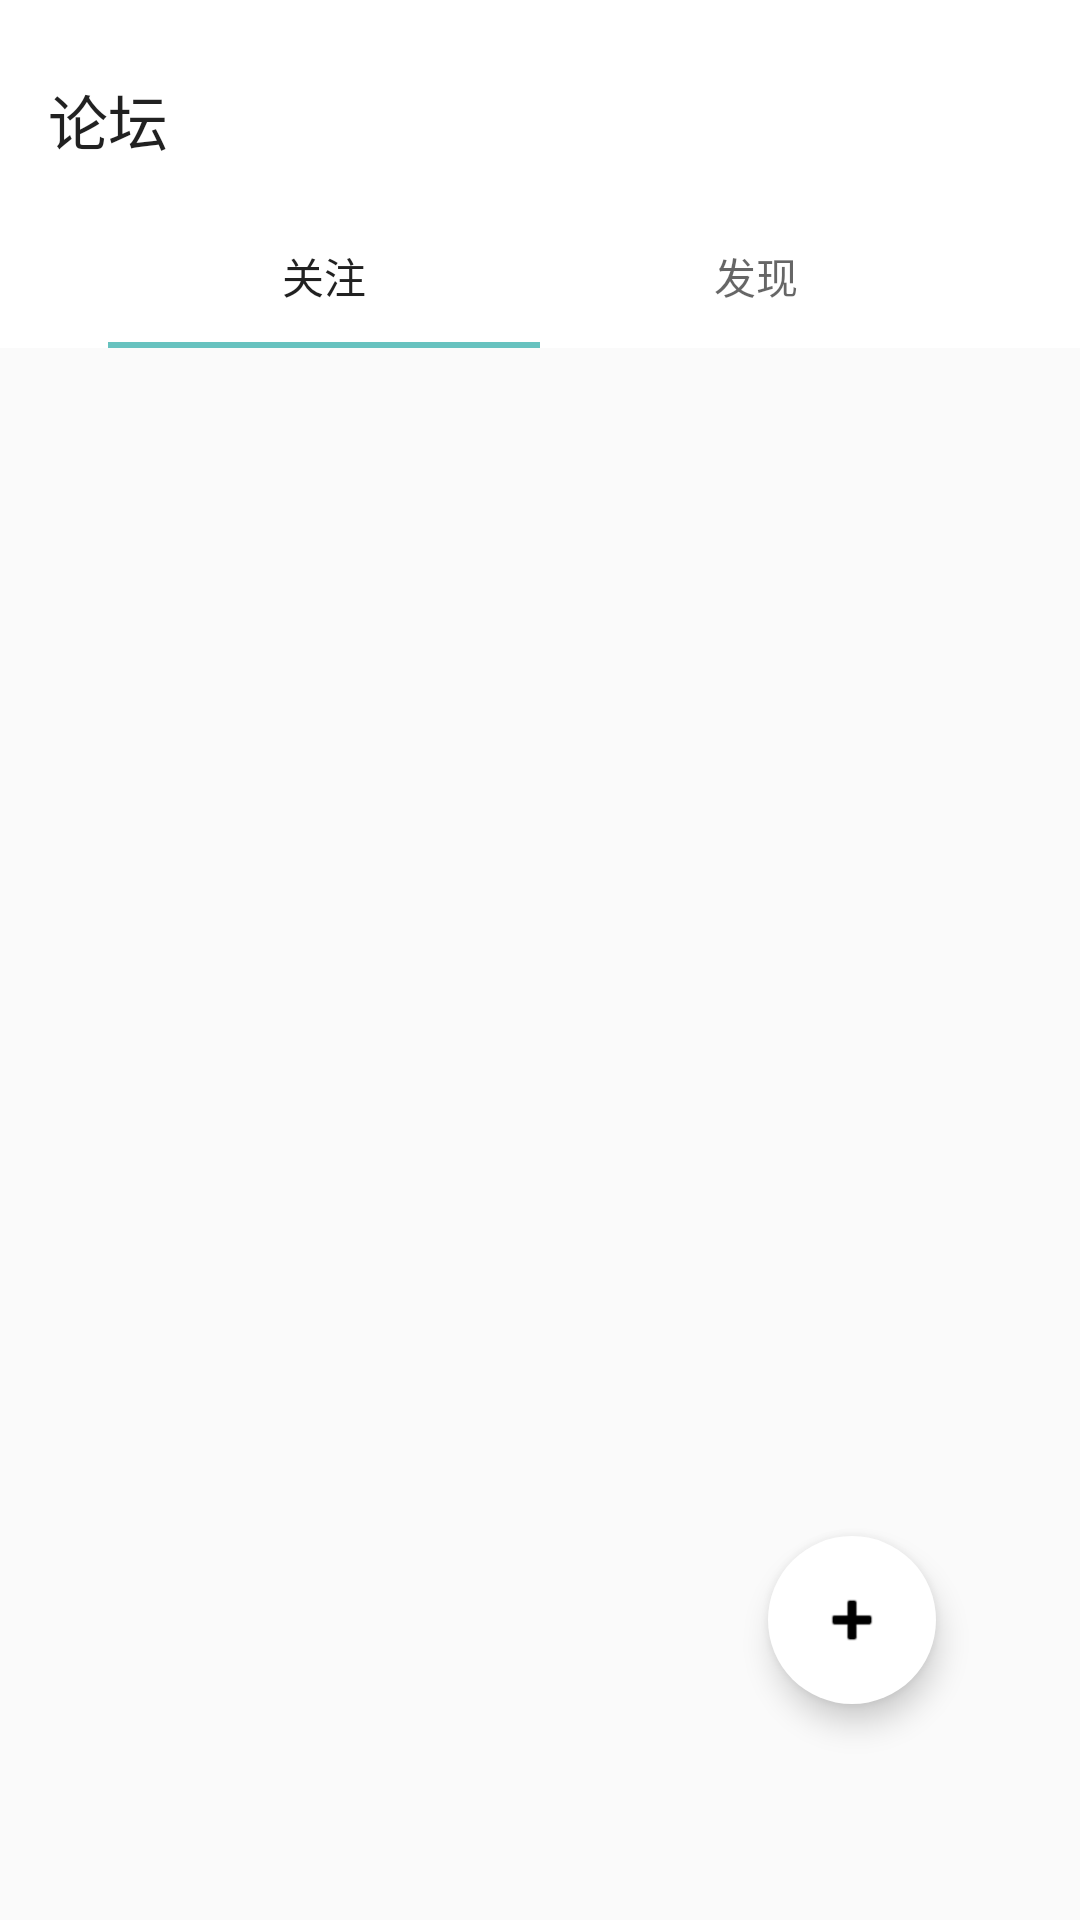

Here is an Android app screen rendered from its layout file. Give the layout XML and the strings, colors and styles it references.
<!-- AndroidManifest.xml: application theme AppTheme -->
<!-- res/layout/fragment_forum.xml -->
<?xml version="1.0" encoding="utf-8"?>
<layout xmlns:android="http://schemas.android.com/apk/res/android"
    xmlns:app="http://schemas.android.com/apk/res-auto">

    <data>

    </data>

    <androidx.constraintlayout.widget.ConstraintLayout
        android:layout_width="match_parent"
        android:layout_height="match_parent">

        <com.google.android.material.appbar.AppBarLayout
            android:id="@+id/appbar"
            android:layout_width="match_parent"
            android:layout_height="wrap_content"
            android:paddingTop="12dp"
            app:layout_constraintTop_toTopOf="parent">

            <androidx.appcompat.widget.Toolbar
                android:layout_width="match_parent"
                android:layout_height="wrap_content"
                app:title="论坛"/>

            <com.google.android.material.tabs.TabLayout
                android:id="@+id/tl_forum"
                android:layout_width="match_parent"
                android:layout_height="wrap_content"
                android:layout_marginHorizontal="36dp">

                <com.google.android.material.tabs.TabItem
                    android:layout_width="match_parent"
                    android:layout_height="wrap_content"
                    android:text="关注" />

                <com.google.android.material.tabs.TabItem
                    android:layout_width="match_parent"
                    android:layout_height="wrap_content"
                    android:text="发现" />

            </com.google.android.material.tabs.TabLayout>

        </com.google.android.material.appbar.AppBarLayout>


        <androidx.viewpager.widget.ViewPager
            android:id="@+id/vp_forum"
            android:layout_width="match_parent"
            android:layout_height="0dp"
            app:layout_constraintBottom_toBottomOf="parent"
            app:layout_constraintTop_toBottomOf="@id/appbar" />

        <com.google.android.material.floatingactionbutton.FloatingActionButton
            android:id="@+id/fab_add"
            android:layout_width="wrap_content"
            android:layout_height="wrap_content"
            android:layout_marginEnd="48dp"
            android:layout_marginBottom="72dp"
            android:backgroundTint="@color/white"
            android:elevation="2dp"
            android:src="@android:drawable/ic_input_add"
            android:tint="@color/black"
            app:borderWidth="0dp"
            app:fabSize="normal"
            app:layout_constraintBottom_toBottomOf="parent"
            app:layout_constraintEnd_toEndOf="parent"
            app:rippleColor="@color/picture_color_transparent" />

    </androidx.constraintlayout.widget.ConstraintLayout>
</layout>
<!-- resources referenced by this layout -->
<resources>
  <color name="black">#000000</color>
  <color name="white">#FFFFFF</color>
  <style name="AppTheme" parent="Theme.AppCompat.Light.NoActionBar">
          
          <item name="colorPrimary">@color/white</item>
          <item name="colorPrimaryDark">@color/text_hint</item>
          <item name="colorAccent">@color/colorAccent</item>
      </style>
  <color name="text_hint">#C9C9C9</color>
  <color name="colorAccent">#BA2FACA8</color>
</resources>
